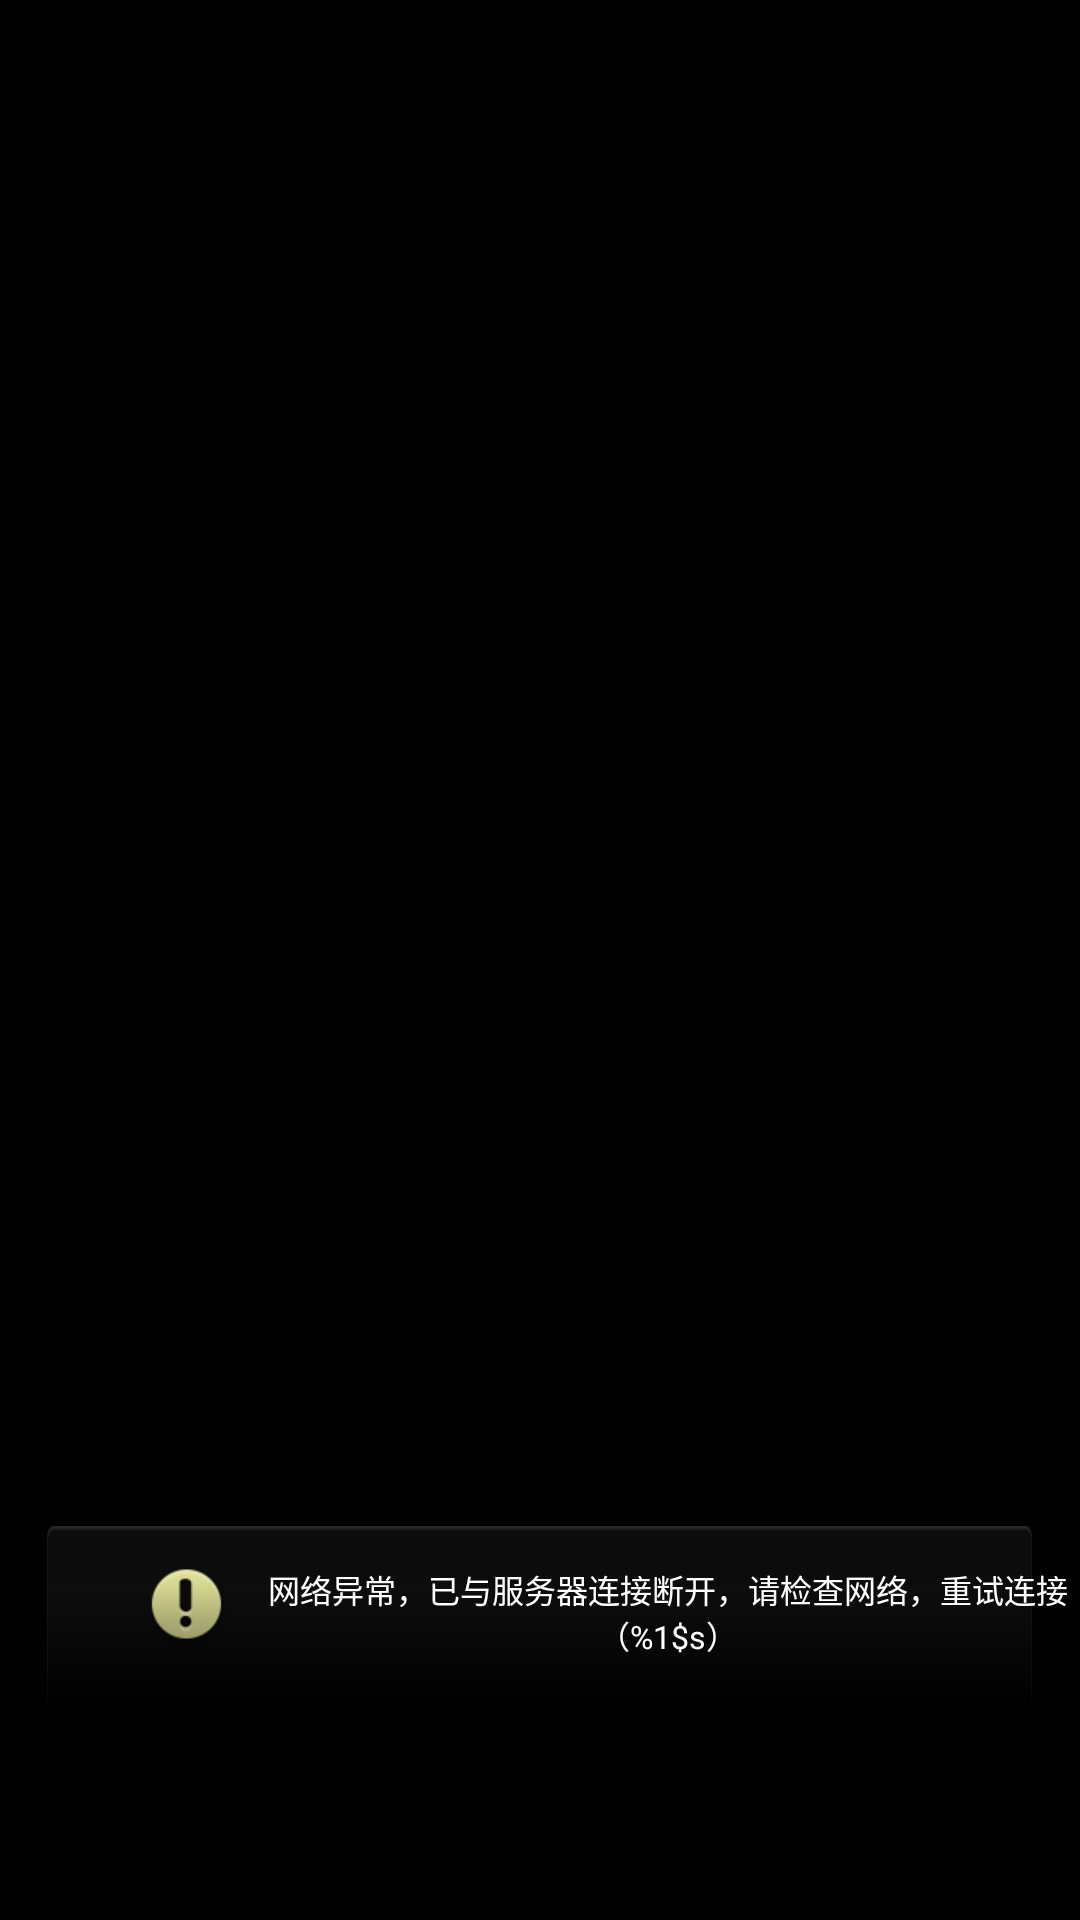

Produce the Android XML layout that renders to this screen, including the resource entries it uses.
<!-- AndroidManifest.xml: application theme android:Theme.NoTitleBar.Fullscreen -->
<!-- res/layout/connection_failed_notice.xml -->
<?xml version="1.0" encoding="utf-8"?>
<RelativeLayout xmlns:android="http://schemas.android.com/apk/res/android"
    android:layout_width="match_parent"
    android:layout_height="match_parent"
    android:gravity="center|bottom"
    android:orientation="vertical" >

    <LinearLayout
        android:layout_width="wrap_content"
        android:layout_height="wrap_content"
        android:layout_alignParentBottom="true"
        android:layout_gravity="center|center_horizontal"
        android:layout_marginBottom="20px"
        android:background="@drawable/connection_failed_notice_bg"
        android:orientation="horizontal" >

        <ImageView
            android:layout_width="wrap_content"
            android:layout_height="wrap_content"
            android:layout_marginLeft="140px"
            android:layout_marginTop="30px"
            android:src="@drawable/warning" />

        <TextView
            android:id="@+id/network_disconnect_alert"
            android:layout_width="wrap_content"
            android:layout_height="wrap_content"
            android:layout_marginLeft="20px"
            android:layout_marginTop="40px"
            android:gravity="center"
            android:keepScreenOn="true"
            android:text="@string/network_disconnect_alert"
            android:textColor="#ffffff"
            android:textSize="32px" />
    </LinearLayout>

</RelativeLayout>
<!-- resources referenced by this layout -->
<resources>
  <!-- drawable connection_failed_notice_bg: png bitmap (drawable-xhdpi, 10636 bytes) -->
  <!-- drawable warning: png bitmap (drawable-xhdpi, 3988 bytes) -->
  <string name="network_disconnect_alert">网络异常，已与服务器连接断开，请检查网络，重试连接（%1$s）</string>
</resources>
